Image classification data set "bm-vs-av-v2-augmented" (pedroescalfonimoraes/final-project-plagues-recognition-master on GitHub). Class labels (2): acaro vermelho, bicho mineiro.

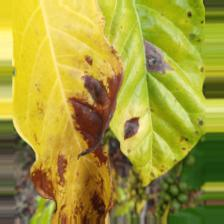
Label: bicho mineiro

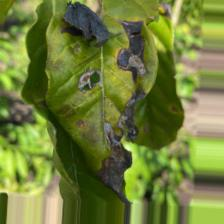
Label: bicho mineiro

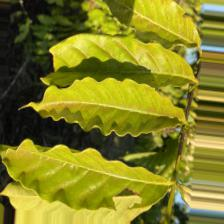
Label: acaro vermelho

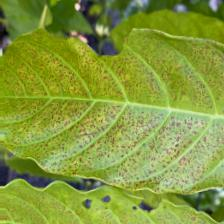
Label: acaro vermelho

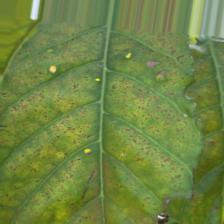
Label: acaro vermelho

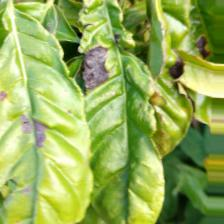
Label: bicho mineiro
